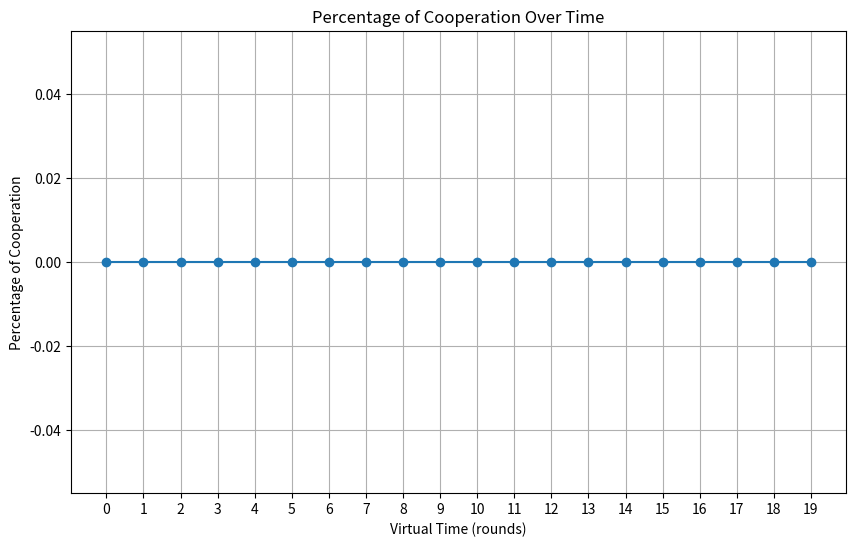
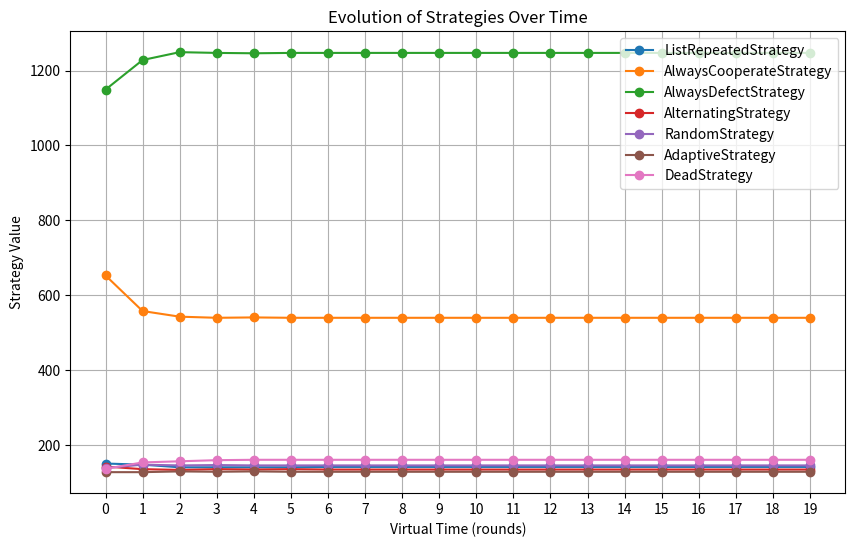

Generate these figures, in order, with matplotlib:
from abc import ABC, abstractmethod
from dataclasses import dataclass
import numpy as np
import random
import matplotlib.pyplot as plt
import pandas as pd
from collections import defaultdict

DEBUG = False

# Abstract Class for Strategy.
class Strategy(ABC):
    @abstractmethod
    def move(self, own_history, opponent_history):
        pass

class ListRepeatedStrategy(Strategy):
    def __init__(self, moves=["C", "C", "D"]):
        self.moves = moves
        self.current_index = 0

    def move(self, own_history, opponent_history):
        move = self.moves[self.current_index]
        self.current_index = (self.current_index + 1) % len(self.moves)
        return move

# Naively faithful player (always chooses C)
class AlwaysCooperateStrategy(Strategy):
    def move(self, own_history=[], opponent_history=[]):
        move = "C"
        return move

# Always chooses D
class AlwaysDefectStrategy(Strategy):
    def move(self, own_history, opponent_history):
        move = "D"
        return move

# Alternating choices between C and D
class AlternatingStrategy(Strategy):
    def move(self, own_history, opponent_history):
        if not own_history or own_history[-1] == "D":
            move = "C"
        else:
            move = "D"
        return move

class RandomStrategy(Strategy):
    def move(self, own_history, opponent_history):
        move = random.choice(["C", "D"])
        return move

# Special class of adaptive players who weighs the expected score for each decision (over opponent's history)
class AdaptiveStrategy(Strategy):
    def move(self, own_history, opponent_history):
        # percentage of cooperative decisions in opponent's history
        if len(opponent_history) != 0:
            opponent_fidelity = opponent_history.count("C") / len(opponent_history)
        else:
            opponent_fidelity = 1  # assume the best in people
        reward_C = opponent_fidelity * 3 + (1 - opponent_fidelity) * 0
        reward_D = opponent_fidelity * 5 + (1 - opponent_fidelity) * 1

        if reward_C > reward_D:
            move = "C"
        else:
            move = "D"
        return move

class DeadStrategy(Strategy):
    def move(self, own_history, opponent_history):
        return None

class StrategySwitcher(ABC):
    @abstractmethod
    def check(self, agent, opponent_history):
        pass

class NOPSwitcher(StrategySwitcher):
    def check(self, agent, opponent_history):
        return False, None

class SoftMajor(StrategySwitcher):
    def check(self, agent, opponent_history):
        neighbor_strategies = [
            neighbor.strategy.__class__ for neighbor in agent.neighbors
        ]

        strategy_counts = {}
        for strategy in neighbor_strategies:
            strategy_counts[strategy] = strategy_counts.get(strategy, 0) + 1

        most_frequent_strategy = max(strategy_counts, key=strategy_counts.get)

        if DEBUG:
            print("Whole list: ", neighbor_strategies)
            print("Most frequent: ", most_frequent_strategy)

        # Dynamically instantiate the class based on the most frequent string
        try:
            return True, most_frequent_strategy()
        except NameError:
            print("Something wrong with my neighbors!")
            return False, None

class RandomSwitcher(StrategySwitcher):
    def check(self, agent, opponent_history):
        # TODO: Maybe we do not want ListRepeatedStrategy to be a possible
        #   strategy. It was made to test StrategySwitchers, not as a plausible
        #   strategy.
        # TODO: If you really do not want AlternatingStrategy, I think we should
        #   rather filter it out explicitly instead of manually listing all the
        #   strategies we want.
        pool_of_strats = Strategy.__subclasses__()
        return True, random.choice(pool_of_strats)()

class TitForTat(StrategySwitcher):
    def check(self, agent, opponent_history):
        if DEBUG:
            print(
                f"Agent {agent.id} has strategy {agent.strategy.__class__.__name__} and switcher {self.__class__.__name__}"
            )
        assert agent.strategy.__class__.__name__ in [
            "AlwaysCooperateStrategy",
            "AlwaysDefectStrategy",
        ]

        if (
            opponent_history
            and opponent_history[-1] == "D"
            and agent.strategy.__class__.__name__ == "AlwaysCooperateStrategy"
        ):
            return True, AlwaysDefectStrategy()
        elif (
            opponent_history
            and opponent_history[-1] == "C"
            and agent.strategy.__class__.__name__ == "AlwaysDefectStrategy"
        ):
            return True, AlwaysCooperateStrategy()

        return False, None

class CooperateUntilNDefectionsInARow(StrategySwitcher):
    def __init__(self, n_defections_threshold=2):
        self.n_defections_threshold = n_defections_threshold
        self.n_defections_in_a_row = 0
        self.threshold_hit = False

    def check(self, agent, opponent_history):
        if DEBUG:
            print(
                f"Agent {agent.id} has strategy {agent.strategy.__class__.__name__} and switcher {self.__class__.__name__}"
            )

        assert agent.strategy.__class__.__name__ in [
            "AlwaysCooperateStrategy",
            "AlwaysDefectStrategy",
        ]
        assert self.n_defections_in_a_row >= 0

        if opponent_history and opponent_history[-1] == "D":
            self.n_defections_in_a_row += 1
        else:
            self.n_defections_in_a_row = 0

        if (
            not self.threshold_hit
            and self.n_defections_in_a_row >= self.n_defections_threshold
        ):
            self.threshold_hit = True

        if (
            agent.strategy.__class__.__name__ == "AlwaysCooperateStrategy"
            and self.threshold_hit
        ):
            return True, AlwaysDefectStrategy()

        return False, None

class RetaliateWithTwoDefections(StrategySwitcher):
    def __init__(self):
        self.retaliations_left = 0
        super().__init__()

    def check(self, agent, opponent_history):
        if DEBUG:
            print(
                f"Agent {agent.id} has strategy {agent.strategy.__class__.__name__} and switcher {self.__class__.__name__}"
            )

        assert agent.strategy.__class__.__name__ in [
            "AlwaysCooperateStrategy",
            "AlwaysDefectStrategy",
        ]
        assert self.retaliations_left >= 0

        if self.retaliations_left > 0:
            self.retaliations_left -= 1

        if opponent_history and opponent_history[-1] == "D":
            self.retaliations_left += 2

        if (
            self.retaliations_left > 0
            and agent.strategy.__class__.__name__ == "AlwaysCooperateStrategy"
        ):
            return True, AlwaysDefectStrategy()
        elif (
            self.retaliations_left == 0
            and agent.strategy.__class__.__name__ == "AlwaysDefectStrategy"
        ):
            return True, AlwaysCooperateStrategy()

        return False, None

@dataclass
class PlayerMoveTally:
    cooperations: int = 0
    defections: int = 0

    def update(self, move):
        if move == "C":
            self.cooperations += 1
        elif move == "D":
            self.defections += 1
        else:
            raise ValueError(f"Move must be either 'C' or 'D', got {move}")

    def __add__(self, other):
        return PlayerMoveTally(
            cooperations=self.cooperations + other.cooperations,
            defections=self.defections + other.defections,
        )

    def __str__(self):
        return f"Cooperations: {self.cooperations}, Defections: {self.defections}"

# Generic class for any Player (next block we shall define inherited classes with specific strategies)
class Player:
    def __init__(self, strategy, strategy_switcher, credit=0, neighbors=[]):
        self.history = []
        self.strategy = strategy
        self.strategy_switcher = strategy_switcher
        self.neighbors = []
        self.neighbor_tallies = {}
        self.credit = credit

        self.add_neighbors(neighbors)

    def add_neighbors(self, neighbors):
        assert isinstance(
            neighbors, list
        ), f"Expected a list of neighbors, got {type(neighbors)}"

        for neighbor in neighbors:
            if neighbor not in self.neighbors:
                self.neighbors.append(neighbor)
                self.neighbor_tallies[neighbor.id] = PlayerMoveTally()

    def add_credit(self, credit):
        self.credit = credit

    def gather_opponent_tally(self, opponent):
        opponent_tally = self.neighbor_tallies.get(opponent.id, PlayerMoveTally())

        if DEBUG:
            print(f"Player {self.id} gathering opponent tally for {opponent.id}")
            print(f"Knows '{opponent_tally}' so far")

        for neighbor in self.neighbors:
            if neighbor.id == opponent.id:
                continue

            neighbor_info = neighbor.neighbor_tallies.get(
                opponent.id, PlayerMoveTally()
            )
            opponent_tally += neighbor_info

            if DEBUG:
                print(f"\tGot '{neighbor_info}' from {neighbor.id}")
                print(f"\tUpdated tally to '{opponent_tally}'")

        return opponent_tally

    def update_tally(self, opponent, opponent_move):
        self.neighbor_tallies[opponent.id].update(opponent_move)

    def check_should_switch_strategy(self, opponent_history):
        should_switch_strategy, next_strategy = self.strategy_switcher.check(
            self, opponent_history
        )
        if should_switch_strategy:
            self._switch_strategy(next_strategy)

    def play(self, opponent_history):
        decision = self.strategy.move(self.history, opponent_history)
        self.update_history(decision)
        return decision

    def update_history(self, own_move):
        self.history.append(own_move)

    def update_credit(self, addend):
        self.credit += addend
        if self.credit <= 0:
            self.strategy = DeadStrategy()

    def is_dead(self):
        return self.credit <= 0

    def latest_move(self):
        return self.history[-1]

    def reset(self):
        self.history = []

    def _switch_strategy(self, new_strategy):
        self.strategy = new_strategy

# Define a typical Prisoner's Dilemma payoff matrix
PAYOFF_MATRIX = {
    'C': {'C': (3, 3), 'D': (0, 5)},
    'D': {'C': (5, 0), 'D': (1, 1)}
}

@dataclass
class Edge:
    x1: int
    y1: int
    x2: int
    y2: int

    @classmethod
    def from_indices(cls, index1, index2, width):
        x1, y1 = index1 // width, index1 % width
        x2, y2 = index2 // width, index2 % width
        return cls(x1, y1, x2, y2)

    def __str__(self):
        return f"({self.x1}, {self.y1}) -> ({self.x2}, {self.y2})"

@dataclass
class NetworkPosition:
    x: int
    y: int

    @classmethod
    def from_index(cls, index, width):
        return cls(index // width, index % width)

    def to_index(self, width):
        return self.x * width + self.y

    def __str__(self):
        return f"({self.x}, {self.y})"

class Network:
    def __init__(self, N, M, Ntype="Lattice", density=0, spread=0):
        assert Ntype in ["Graph", "Lattice", "CLattice"]
        self.dim = (N, M)
        self.sz = N * M
        self.type = Ntype
        self.density = density
        self.spread = spread

    def generate(self):
        self.l = [[0 for _ in range(self.sz)] for _ in range(self.sz)]
        self.edges = []

        if self.type == "Graph":
            e = int((self.sz * self.sz - self.sz) * self.density / 2)
            assert e > 0

            random.seed(int(self.sz * e / 4))

            cnt = 0
            while cnt < e:
                edj = random.randrange(0, self.sz * self.sz)
                u, v = edj % self.sz, edj // self.sz
                if u == v or self.l[u][v] > 0:
                    continue
                self.l[u][v] = self.l[v][u] = 1
                cnt = cnt + 1

        elif self.type == "Lattice":
            for i in range(0, self.dim[0]):
                for j in range(0, self.dim[1]):
                    if i > 0:
                        self.l[i * self.dim[1] + j][(i - 1) * self.dim[1] + j] = 1
                    if i < self.dim[0] - 1:
                        self.l[i * self.dim[1] + j][(i + 1) * self.dim[1] + j] = 1
                    if j > 0:
                        self.l[i * self.dim[1] + j][i * self.dim[1] + j - 1] = 1
                    if j < self.dim[1] - 1:
                        self.l[i * self.dim[1] + j][i * self.dim[1] + j + 1] = 1

        elif self.type == "CLattice":
            for i in range(0, self.dim[0]):
                for j in range(0, self.dim[1]):
                    if i > 0:
                        self.l[i * self.dim[1] + j][(i - 1) * self.dim[1] + j] = 1
                    if i < self.dim[0] - 1:
                        self.l[i * self.dim[1] + j][(i + 1) * self.dim[1] + j] = 1
                    if j > 0:
                        self.l[i * self.dim[1] + j][i * self.dim[1] + j - 1] = 1
                    if j < self.dim[1] - 1:
                        self.l[i * self.dim[1] + j][i * self.dim[1] + j + 1] = 1

            e = int((self.sz * self.sz - self.sz) * self.density / 2)
            assert e > 0

            random.seed(int(self.sz * e / 4))

            cnt = 0
            while cnt < e:
                edj1 = random.randrange(0, self.sz)
                u1, v1 = edj1 // self.dim[1], edj1 % self.dim[1]
                u2, v2 = round(random.gauss(u1, self.spread)), round(
                    random.gauss(v1, self.spread)
                )
                if (
                    (u1 == u2 and v1 == v2)
                    or u2 < 0
                    or u2 >= self.dim[0]
                    or v2 < 0
                    or v2 >= self.dim[1]
                ):
                    continue
                edj2 = u2 * self.dim[1] + v2
                if self.l[edj1][edj2] > 0:
                    continue
                self.l[edj1][edj2] = self.l[edj2][edj1] = 1
                cnt = cnt + 1

        for i in range(self.sz):
            for j in range(i + 1, self.sz):
                if self.l[i][j]:
                    self.edges.append(Edge.from_indices(i, j, self.dim[1]))

        self.E = len(self.edges)

    def getEdges(self, from_position):
        eList = []
        for v in range(0, self.sz):
            if self.l[from_position.to_index(self.dim[1])][v] == 1:
                eList.append(NetworkPosition.from_index(v, self.dim[1]))

        return eList

    def printNet(self):
        print("|V| = " + str(self.sz) + "; |E| = " + str(self.E))
        for u in range(self.sz):
            at = NetworkPosition.from_index(u, self.dim[1])
            print(f"{at}: ", end="")
            lst = self.getEdges(at)
            for network_position in lst:
                print(f" {network_position}", end="")
            print()

net1 = Network(5, 5, "Lattice")
net1.generate()
# net1.printNet()
assert net1.E == 40

net2 = Network(5, 5, "Graph", density=0.25)
net2.generate()
# net2.printNet()
assert net2.E == 75

net3 = Network(5, 5, "CLattice", density=0.04, spread=5)
net3.generate()
# net3.printNet()
assert net3.E == 52

class SimulatorPlayer(Player):
    next_id = 0

    def __init__(self):
        self.id = SimulatorPlayer.next_id
        SimulatorPlayer.next_id += 1

        super().__init__(None, None)

    def init(self, neighbors, player):
        if DEBUG:
            print(f"Initializing player {self.id}")

        self.add_neighbors(neighbors)
        self.history = player.history
        self.strategy = player.strategy
        self.strategy_switcher = player.strategy_switcher
        self.add_credit(player.credit)

    def play(self, opponent, opponent_history_snapshot):
        # TODO: Actually use info
        info = self.gather_opponent_tally(opponent)
        return super().play(opponent_history_snapshot)

class Simulator:
    def __init__(self, n, m, pm=PAYOFF_MATRIX):
        self.n = n
        self.m = m
        self.payoff_matrix = pm
        self.population = []
        self.cooperation_percentage = []

    def init_network(self, ntype="Lattice", density=0.0, spread=0.0):
        self.network = Network(self.n, self.m, ntype, density, spread)
        self.network.generate()

    def init_grid(self):
        self.grid = []
        for i in range(self.n):
            self.grid.append([])
            for j in range(self.m):
                self.grid[i].append(SimulatorPlayer())
        self.pairs = [
            (self.grid[edge.x1][edge.y1], self.grid[edge.x2][edge.y2])
            for edge in self.network.edges
        ]

    def set_player(self, i, j, player):
        ngbr_list = self.network.getEdges(NetworkPosition(i, j))
        ngbrs = [
            self.grid[network_position.x][network_position.y]
            for network_position in ngbr_list
        ]
        self.grid[i][j].init(ngbrs, player)

    def match(self, p1: SimulatorPlayer, p2: SimulatorPlayer):
        if p1.is_dead() or p2.is_dead():
            return None
        p1_history_snapshot_len = len(p1.history)
        p2_history_snapshot_len = len(p2.history)

        move1 = p1.play(p2, p2.history[:p2_history_snapshot_len])
        move2 = p2.play(p1, p1.history[:p1_history_snapshot_len])

        p1.update_tally(p2, move2)
        p2.update_tally(p1, move1)

        p1.check_should_switch_strategy(p2.history[: p2_history_snapshot_len + 1])
        p2.check_should_switch_strategy(p1.history[: p1_history_snapshot_len + 1])

        score1, score2 = self.payoff_matrix[move1][move2]
        
        p1.add_credit(score1)
        p2.add_credit(score2)

        return score1, score2

    def round(self):
        scores = [[0 for _ in range(self.m)] for _ in range(self.n)]
        for i in range(len(self.pairs)):
            pair = self.pairs[i]
            edge = self.network.edges[i]
            try:
                score1, score2 = self.match(pair[0], pair[1])
                scores[edge.x1][edge.y1] += score1
                scores[edge.x2][edge.y2] += score2
            except:
                continue
        return scores

    def simulate(self, n_rounds=1):
        scores_history = []

        for _ in range(n_rounds):
            scores = self.round()
            scores_history.append(scores)
            self.population.append(self.count_strategies())

        return scores_history

    def count_strategies(self, strategy_classes=Strategy.__subclasses__()):
        strategy_counts = {
            name: 0 for name in [cls.__name__ for cls in strategy_classes]
        }

        agents = [agent for grid_line in self.grid for agent in grid_line]
        for agent in agents:
            for strategy_class in strategy_classes:
                if isinstance(agent.strategy, strategy_class):
                    strategy_counts[strategy_class.__name__] += 1
                    break

        return strategy_counts

    """
    TODO: Implementation of plot function for the simulation
    """

    def update_cooperation_rate(self, n_rounds):
        # TODO: Everybody plays all of their neighbors so every agent's history
        #   might not be of the same length.
        d = len(self.grid[0][0].history) / n_rounds
        for round in range(n_rounds):
            round_strings = []

            for i in range(self.n):
                for j in range(self.m):
                    start = int(round * d)
                    end = int(start + d)
                    player_string = self.grid[i][j].history[start:end]
                    round_strings += player_string

            self.cooperation_percentage.append(round_strings)

    def plot_cooperation(self, n_rounds):
        self.update_cooperation_rate(n_rounds)
        # Step 1: Calculate percentages per time step
        percentages = []
        for sublist in self.cooperation_percentage:
            count_C = sublist.count("C")
            total_count = len(sublist)
            percentage_C = count_C / total_count if total_count > 0 else 0
            percentages.append(percentage_C)

        # Step 2: Plotting
        plt.figure(figsize=(10, 6))
        plt.plot(percentages, marker="o", linestyle="-")

        plt.xlabel("Virtual Time (rounds)")
        plt.ylabel("Percentage of Cooperation")
        plt.title("Percentage of Cooperation Over Time")
        plt.xticks(range(len(self.cooperation_percentage)))
        plt.grid(True)
        plt.show()

    def plot_evolution(self):
        # Convert to DataFrame
        df = pd.DataFrame(self.population)

        # Filter out columns (strategies) where all values are zero
        df = df.loc[:, (df != 0).any(axis=0)]

        # Plotting
        plt.figure(figsize=(10, 6))
        for column in df.columns:
            plt.plot(df[column], marker="o", label=column)
            # plt.plot(df.index, df[column], marker='o', label=column)

        plt.xlabel("Virtual Time (rounds)")
        plt.ylabel("Strategy Value")
        plt.title("Evolution of Strategies Over Time")
        plt.xticks(range(len(df)))
        plt.legend()
        plt.grid(True)
        plt.show()
        return None

# Example
# TODO: Again, see the comments on RandomSwitcher about ListRepeatedStrategy and
#   AlternatingStrategy.
pool_of_strats = Strategy.__subclasses__()
pool_of_strats.remove(DeadStrategy)
# NOTE: Some StrategySwitchers have default parameters we could play around with.
pool_of_switchers = StrategySwitcher.__subclasses__()
num_rounds = 20
grid_size = 50
s = Simulator(grid_size, grid_size)
s.init_network("Lattice")
s.init_grid()
for i in range(grid_size):
    for j in range(grid_size):
        # Not all strategies are compatible with all switchers.
        chosen_switcher = random.choice(pool_of_switchers)
        if chosen_switcher in [
            TitForTat,
            CooperateUntilNDefectionsInARow,
            RetaliateWithTwoDefections,
        ]:
            chosen_strategy = random.choice(
                [AlwaysCooperateStrategy, AlwaysDefectStrategy]
            )
        else:
            chosen_strategy = random.choice(pool_of_strats)

        s.set_player(i, j, Player(chosen_strategy(), chosen_switcher(), 50))
score_hist = s.simulate(n_rounds=num_rounds)

s.plot_cooperation(num_rounds)

s.plot_evolution()

# print("Test CooperateUntilNDefectionsInARow")
# lattice = [
#     Player(
#         AlwaysCooperateStrategy(),
#         CooperateUntilNDefectionsInARow(n_defections_threshold=1),
#     ),
#     Player(AlwaysDefectStrategy(), NOPSwitcher()),
# ]
# assert lattice[0].strategy.__class__.__name__ == "AlwaysCooperateStrategy"
# play_game(lattice[0], lattice[1], 1)
# assert lattice[0].strategy.__class__.__name__ == "AlwaysDefectStrategy"
# print("Passed")

# print("Test CooperateUntilNDefectionsInARow (N = 1)")
# lattice = [
#     Player(AlwaysDefectStrategy(), NOPSwitcher()),
#     Player(
#         AlwaysCooperateStrategy(),
#         CooperateUntilNDefectionsInARow(n_defections_threshold=1),
#     ),
# ]
# assert lattice[1].strategy.__class__.__name__ == "AlwaysCooperateStrategy"
# play_game(lattice[0], lattice[1], 1)
# assert lattice[1].strategy.__class__.__name__ == "AlwaysDefectStrategy"
# print("Passed")

# print("Test CooperateUntilNDefectionsInARow (N = 2)")
# lattice = [
#     Player(
#         AlwaysCooperateStrategy(),
#         CooperateUntilNDefectionsInARow(n_defections_threshold=2),
#     ),
#     Player(AlwaysDefectStrategy(), NOPSwitcher()),
# ]
# assert lattice[0].strategy.__class__.__name__ == "AlwaysCooperateStrategy"
# play_game(lattice[0], lattice[1], 1)
# assert lattice[0].strategy.__class__.__name__ == "AlwaysCooperateStrategy"
# play_game(lattice[0], lattice[1], 1)
# assert lattice[0].strategy.__class__.__name__ == "AlwaysDefectStrategy"
# print("Passed")

# print("Test TitForTat")
# opponent_moves = ["C", "D", "D", "C", "C", "D"]
# lattice = [
#     Player(AlwaysCooperateStrategy(), TitForTat()),
#     Player(ListRepeatedStrategy(opponent_moves), NOPSwitcher()),
# ]

# for i in range(len(opponent_moves)):
#     expected_strategy_before = (
#         "AlwaysDefectStrategy"
#         if i - 1 >= 0 and opponent_moves[i - 1] == "D"
#         else "AlwaysCooperateStrategy"
#     )
#     assert lattice[0].strategy.__class__.__name__ == expected_strategy_before
#     play_game(lattice[0], lattice[1], 1, offset=i)
#     expected_strategy_after = (
#         "AlwaysDefectStrategy"
#         if opponent_moves[i] == "D"
#         else "AlwaysCooperateStrategy"
#     )
#     assert lattice[0].strategy.__class__.__name__ == expected_strategy_after
# print("Passed")

# print("Test RetaliateWithTwoDefections")
# expected_moves = ["C", "C", "D", "D", "C", "C", "D", "D", "D", "D", "C", "C"]
# opponent_moves = ["C", "D", "C", "C", "C", "D", "D", "C", "C", "C", "C", "C"]
# lattice = [
#     Player(AlwaysCooperateStrategy(), RetaliateWithTwoDefections()),
#     Player(ListRepeatedStrategy(opponent_moves), NOPSwitcher()),
# ]

# for i in range(len(opponent_moves)):
#     expected_strategy_before = (
#         "AlwaysDefectStrategy"
#         if expected_moves[i] == "D"
#         else "AlwaysCooperateStrategy"
#     )
#     assert lattice[0].strategy.__class__.__name__ == expected_strategy_before
#     play_game(lattice[0], lattice[1], 1, offset=i)
# print("Passed")